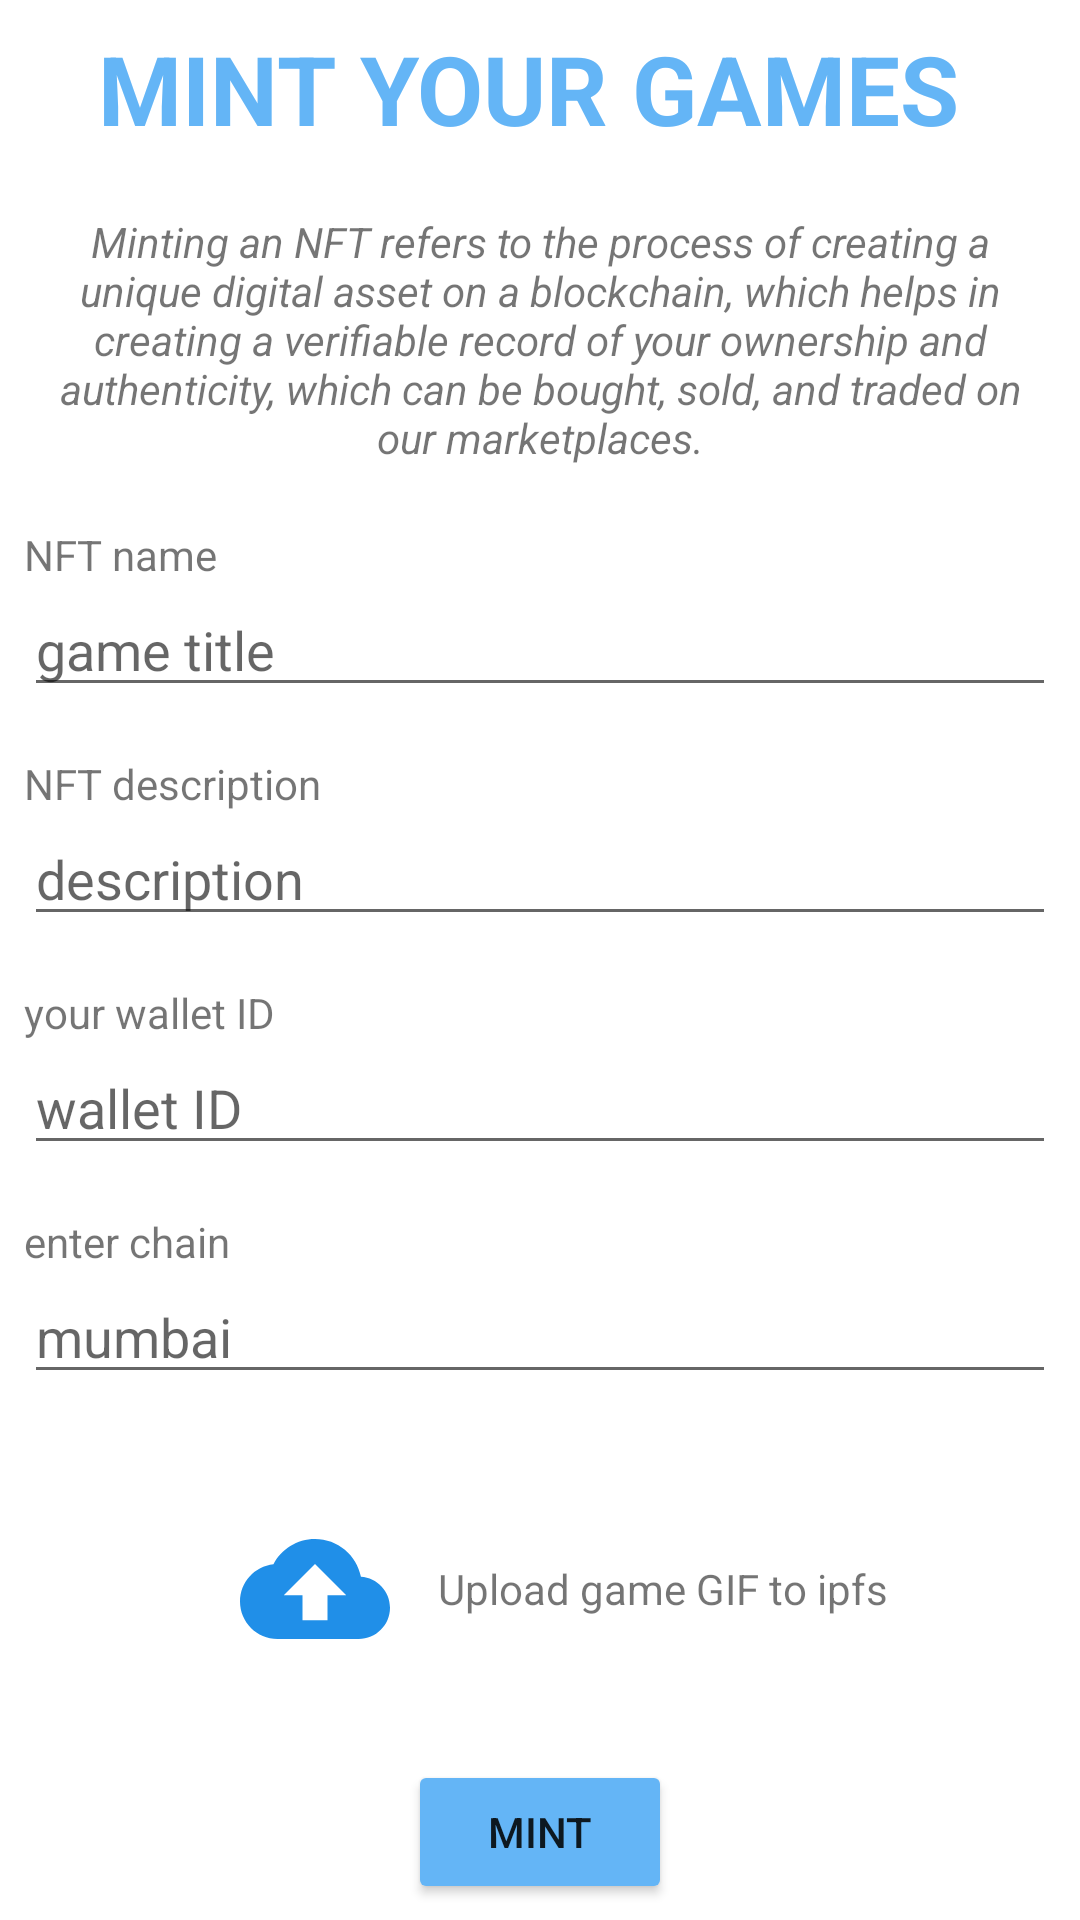

The Android layout XML behind this screen, and the referenced resources:
<!-- AndroidManifest.xml: application theme Theme.NFT -->
<!-- res/layout/fragment_mint.xml -->
<?xml version="1.0" encoding="utf-8"?>
<LinearLayout xmlns:android="http://schemas.android.com/apk/res/android"
    xmlns:app="http://schemas.android.com/apk/res-auto"
    xmlns:tools="http://schemas.android.com/tools"
    android:layout_width="match_parent"
    android:layout_height="match_parent"
    android:orientation="vertical"
    android:layout_margin="8dp"
    tools:context=".ui.notifications.MIntFragment">

    <TextView
        android:id="@+id/tv_titleMint"
        android:layout_width="match_parent"
        android:layout_height="wrap_content"
        android:text="MINT YOUR GAMES "
        android:textStyle="bold"
        android:textColor="#64B5F6"
        android:textSize="32sp"
        android:layout_margin="8dp"
        android:gravity="center"
        />
    <TextView
        android:layout_width="match_parent"
        android:layout_height="wrap_content"
        android:text="@string/nft_desc"
        android:textStyle="italic"
        android:gravity="center"
        android:layout_margin="12dp"
        />
    <LinearLayout
        android:orientation="vertical"
        android:layout_width="match_parent"
        android:layout_height="wrap_content"
        android:layout_margin="8dp"
        >
        <TextView
        android:id="@+id/tv_name"
        android:layout_width="wrap_content"
        android:layout_height="wrap_content"
        android:text="NFT name"
        />
        <EditText
            android:id="@+id/et_name"
            android:layout_width="match_parent"
            android:layout_height="wrap_content"
            android:hint="game title"
            android:inputType="text"
            tools:ignore="LabelFor" />
    </LinearLayout>
    <LinearLayout
        android:orientation="vertical"
        android:layout_width="match_parent"
        android:layout_height="wrap_content"
        android:layout_margin="8dp"
        >
        <TextView
            android:id="@+id/tv_desc"
            android:layout_width="wrap_content"
            android:layout_height="wrap_content"
            android:text="NFT description"
            />
        <EditText
            android:id="@+id/et_desc"
            android:layout_width="match_parent"
            android:layout_height="wrap_content"
            android:hint="description"
            android:inputType="text"
            tools:ignore="LabelFor" />
    </LinearLayout>

    <LinearLayout
        android:orientation="vertical"
        android:layout_width="match_parent"
        android:layout_height="wrap_content"
        android:layout_margin="8dp"
        >
        <TextView
            android:id="@+id/tv_wid"
            android:layout_width="wrap_content"
            android:layout_height="wrap_content"
            android:text="your wallet ID"
            />
        <EditText
            android:id="@+id/et_wid"
            android:layout_width="match_parent"
            android:layout_height="wrap_content"
            android:hint="wallet ID"
            android:inputType="text"
            tools:ignore="LabelFor" />
    </LinearLayout>

    <LinearLayout
        android:orientation="vertical"
        android:layout_width="match_parent"
        android:layout_height="wrap_content"
        android:layout_margin="8dp"
        >
        <TextView
            android:id="@+id/tv_chain"
            android:layout_width="wrap_content"
            android:layout_height="wrap_content"
            android:text="enter chain"
            />
        <EditText
            android:id="@+id/et_chain"
            android:layout_width="match_parent"
            android:layout_height="wrap_content"
            android:hint="mumbai"
            android:inputType="text"
            tools:ignore="LabelFor" />
    </LinearLayout>




    <LinearLayout
        android:layout_width="match_parent"
        android:layout_height="wrap_content"
        android:orientation="horizontal"
        android:gravity="center"
        android:layout_margin="8dp"
        android:padding="8dp"
        >
        <ImageView
            android:id="@+id/iv_upload"
            android:layout_margin="16dp"
            android:layout_width="50dp"
            android:layout_height="50dp"
            android:src="@drawable/ic_baseline_cloud_upload_24"
            />
        <TextView
            android:id="@+id/tv_ipfs"
            android:layout_gravity="center"
            android:layout_width="wrap_content"
            android:layout_height="wrap_content"
            android:text="Upload game GIF to ipfs"
            />
    </LinearLayout>


   <Button
       android:id="@+id/btn_mint"
       android:layout_width="wrap_content"
       android:layout_height="wrap_content"
       android:text="@string/title_mint"
       android:backgroundTint="#64B5F6"
       android:layout_gravity="center"
       />
</LinearLayout>
<!-- resources referenced by this layout -->
<resources>
  <!-- drawable ic_baseline_cloud_upload_24 (drawable) -->
  <vector android:height="24dp" android:tint="#208FE8"
      android:viewportHeight="24" android:viewportWidth="24"
      android:width="24dp" xmlns:android="http://schemas.android.com/apk/res/android">
      <path android:fillColor="@android:color/white" android:pathData="M19.35,10.04C18.67,6.59 15.64,4 12,4 9.11,4 6.6,5.64 5.35,8.04 2.34,8.36 0,10.91 0,14c0,3.31 2.69,6 6,6h13c2.76,0 5,-2.24 5,-5 0,-2.64 -2.05,-4.78 -4.65,-4.96zM14,13v4h-4v-4H7l5,-5 5,5h-3z"/>
  </vector>
  <string name="nft_desc">Minting an NFT refers to the process of creating a unique digital asset on a blockchain, which helps in creating a verifiable record of your ownership and authenticity, which can be bought, sold, and traded on our marketplaces.</string>
  <string name="title_mint">Mint</string>
  <style name="Theme.NFT" parent="Theme.MaterialComponents.DayNight.DarkActionBar">
          
          <item name="colorPrimary">@color/purple_500</item>
          <item name="colorPrimaryVariant">@color/purple_700</item>
          <item name="colorOnPrimary">@color/white</item>
          
          <item name="colorSecondary">@color/teal_200</item>
          <item name="colorSecondaryVariant">@color/teal_700</item>
          <item name="colorOnSecondary">@color/black</item>
          
          <item name="android:statusBarColor" tools:targetApi="l">?attr/colorPrimaryVariant</item>
          
      </style>
  <color name="purple_500">#FF6200EE</color>
  <color name="purple_700">#FF3700B3</color>
  <color name="white">#FFFFFFFF</color>
  <color name="teal_200">#FF03DAC5</color>
  <color name="teal_700">#FF018786</color>
  <color name="black">#FF000000</color>
</resources>
